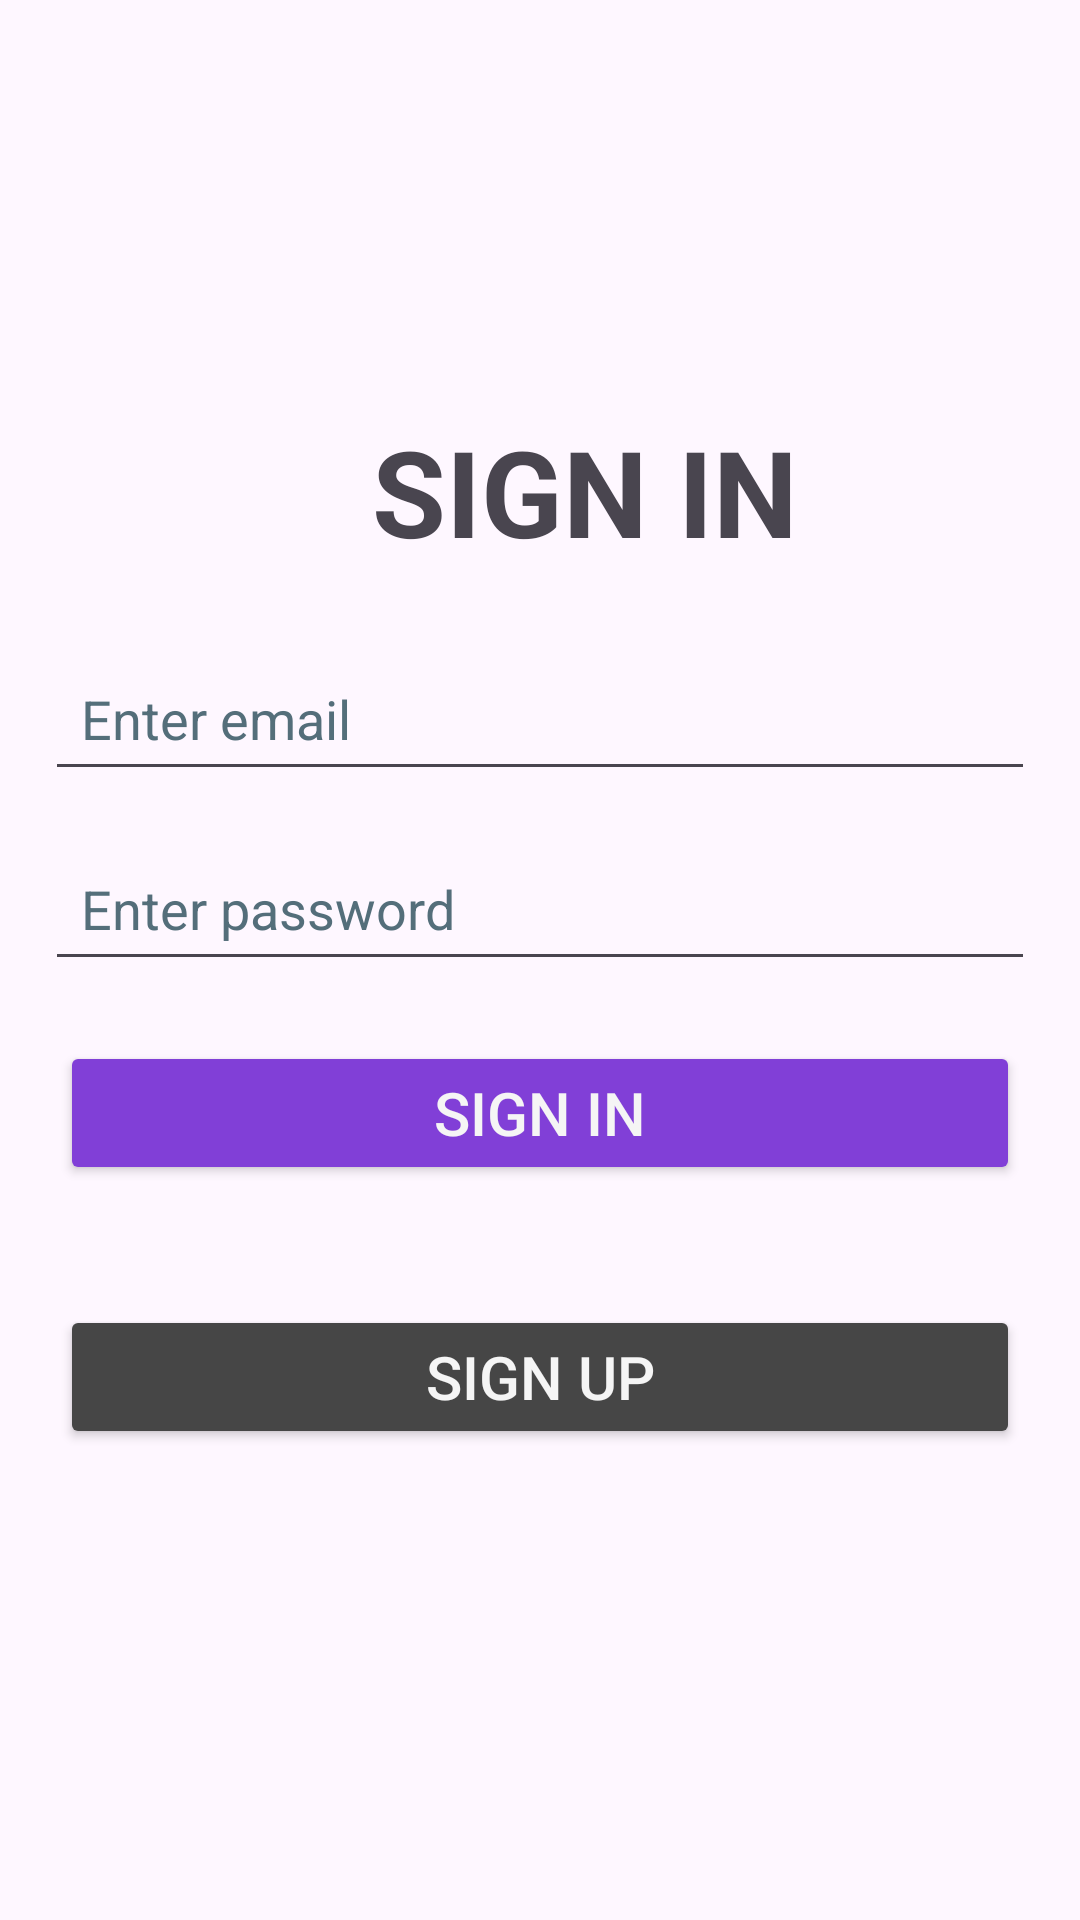

Produce the Android XML layout that renders to this screen, including the resource entries it uses.
<!-- AndroidManifest.xml: application theme Theme.FilmsBrowser -->
<!-- res/layout/activity_authorization.xml -->
<?xml version="1.0" encoding="utf-8"?>
<LinearLayout
        xmlns:android="http://schemas.android.com/apk/res/android"
        xmlns:tools="http://schemas.android.com/tools"
        tools:context=".activity.RegistrationActivity"
        android:orientation="vertical"
        android:layout_width="match_parent"
        android:layout_height="match_parent"
        android:gravity="center">

    <TextView
            android:layout_width="wrap_content"
            android:layout_height="wrap_content"
            android:text="@string/sign_in_title"
            android:textStyle="bold"
            android:layout_marginStart="15dp"
            android:layout_marginBottom="10dp"
            android:textSize="40sp"
    />

    <LinearLayout
            android:layout_width="match_parent"
            android:layout_height="wrap_content"
            android:orientation="vertical">

        <EditText
                android:layout_width="match_parent"
                android:layout_height="wrap_content"
                android:layout_marginEnd="15dp"
                android:layout_marginStart="15dp"
                android:layout_marginTop="15dp"
                android:padding="12dp"
                android:hint="@string/enter_email"
                android:id="@+id/etEmail"
                android:textColor="@color/colorText"
                android:autofillHints="emailAddress"
                android:inputType="textEmailAddress"
                android:textColorHint="@color/colorTextHint"/>

        <EditText
                android:layout_width="match_parent"
                android:layout_height="wrap_content"
                android:layout_marginEnd="15dp"
                android:layout_marginStart="15dp"
                android:layout_marginTop="15dp"
                android:padding="12dp"
                android:hint="@string/enter_password"
                android:id="@+id/etPassword"
                android:textColor="@color/colorText"
                android:autofillHints="password"
                android:inputType="textPassword"
                android:textColorHint="@color/colorTextHint"/>

        <Button
                android:id="@+id/btnSignIn"
                android:layout_width="match_parent"
                android:layout_height="wrap_content"
                android:layout_margin="20dp"
                android:backgroundTint="@color/colorPrimaryDark"
                android:textColor="@color/colorTextBackground"
                android:textSize="20sp"
                android:text="@string/sign_in"/>

        <Button
                android:id="@+id/btnSignUp"
                android:layout_width="match_parent"
                android:layout_height="wrap_content"
                android:layout_margin="20dp"
                android:backgroundTint="@color/buttonGray"
                android:textColor="@color/colorTextBackground"
                android:text="@string/sign_up"
                android:textSize="20sp"/>
    </LinearLayout>

</LinearLayout>
<!-- resources referenced by this layout -->
<resources>
  <color name="buttonGray">#464646</color>
  <color name="colorPrimaryDark">#813FD7</color>
  <color name="colorText">#EEEEEE</color>
  <color name="colorTextBackground">#F5F5F5</color>
  <color name="colorTextHint">#546E7A</color>
  <string name="enter_email">Enter email</string>
  <string name="enter_password">Enter password</string>
  <string name="sign_in">Sign In</string>
  <string name="sign_in_title">SIGN IN</string>
  <string name="sign_up">Sign Up</string>
  <style name="Theme.FilmsBrowser" parent="Base.Theme.FilmsBrowser" />
  <style name="Base.Theme.FilmsBrowser" parent="Theme.Material3.DayNight.NoActionBar">
          
          
      </style>
</resources>
